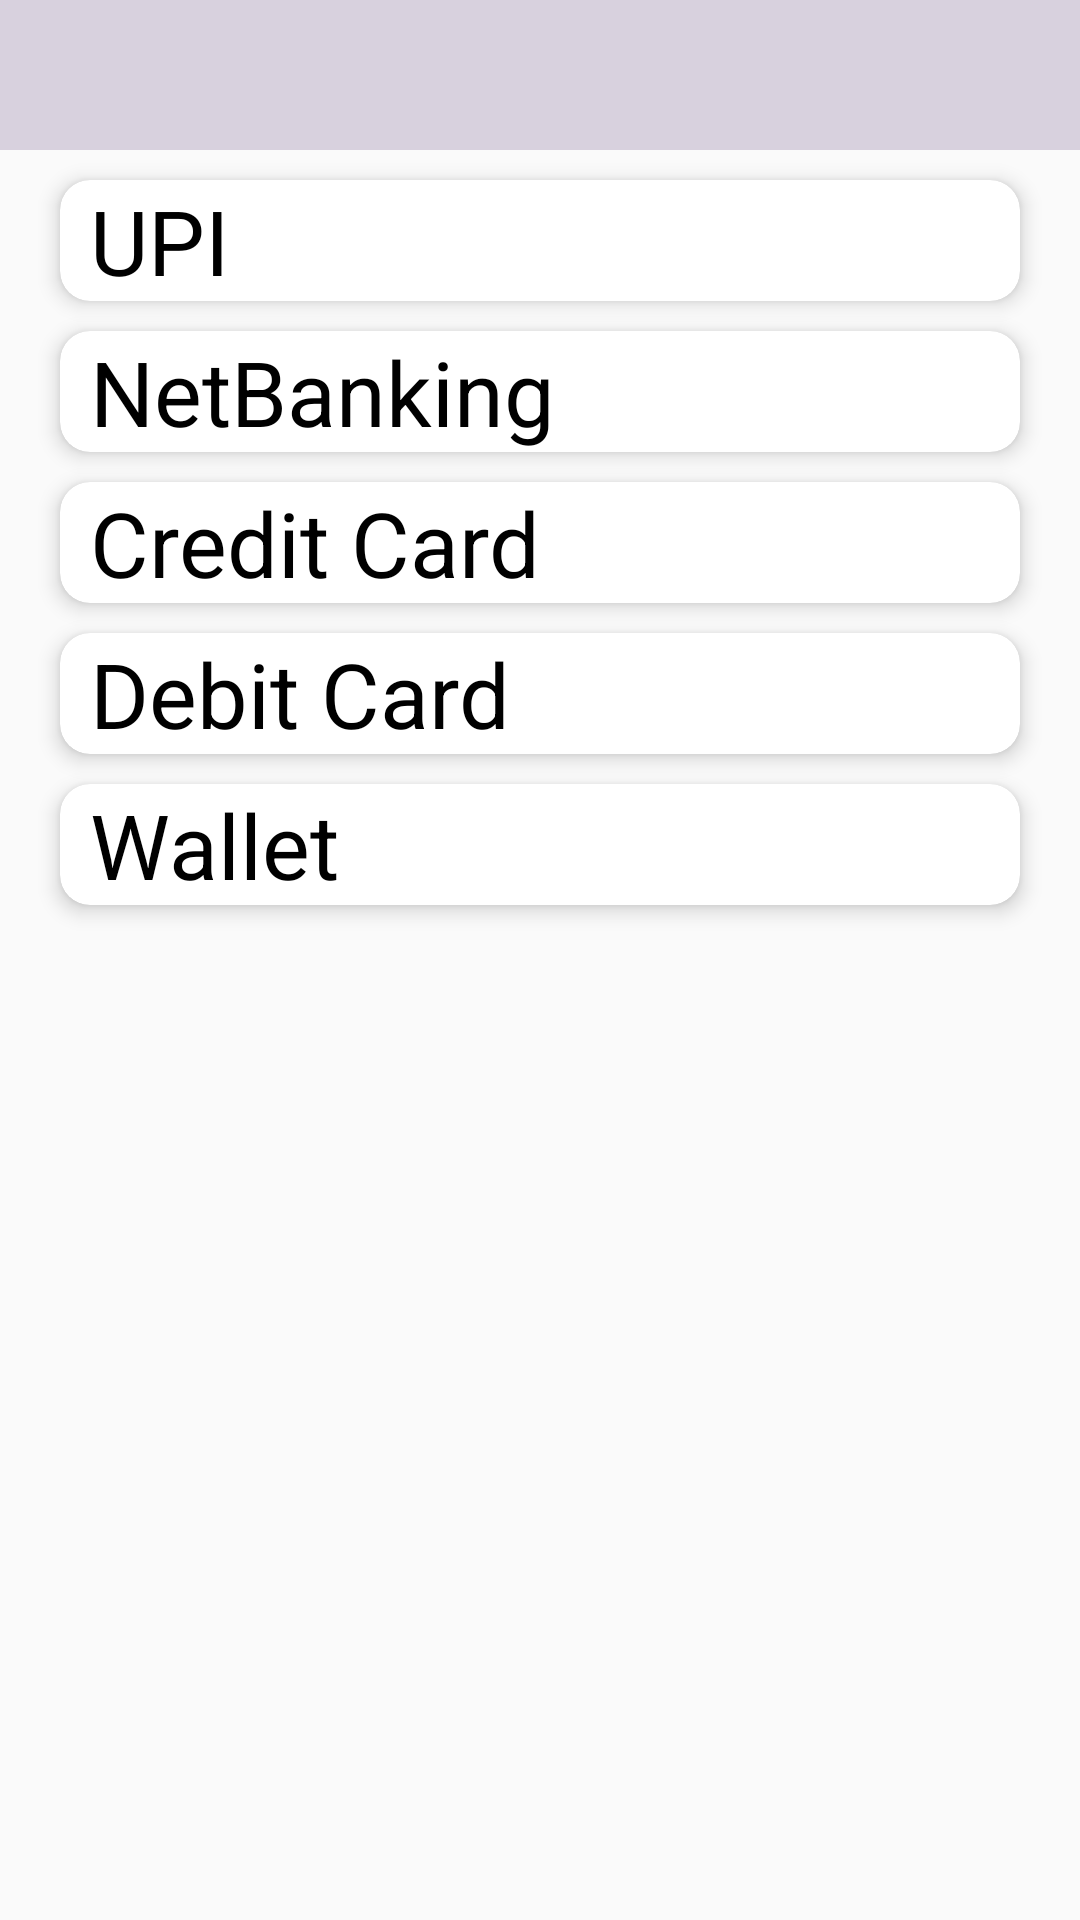

Layout XML and referenced resources for this Android screen:
<!-- AndroidManifest.xml: application theme AppTheme -->
<!-- res/layout/activity_booking_payment.xml -->
<?xml version="1.0" encoding="utf-8"?>
<RelativeLayout xmlns:android="http://schemas.android.com/apk/res/android"
    xmlns:app="http://schemas.android.com/apk/res-auto"
    xmlns:tools="http://schemas.android.com/tools"
    android:layout_width="match_parent"
    android:layout_height="match_parent"
    tools:context=".BookingPaymentActivity">

    <androidx.appcompat.widget.Toolbar
        android:id="@+id/maintoolbar"
        android:layout_width="match_parent"
        android:layout_height="50sp"
        android:background="@color/colorPrimary"
        android:theme="@style/toolbar"
        app:popupTheme="@style/ThemeOverlay.AppCompat.Light" />

    <LinearLayout
        android:layout_width="match_parent"
        android:layout_height="match_parent"
        android:layout_below="@+id/maintoolbar"
        android:orientation="vertical">

        <androidx.cardview.widget.CardView
            android:layout_width="match_parent"
            android:layout_height="wrap_content"
            android:layout_marginStart="20sp"
            android:layout_marginTop="10sp"
            android:layout_marginEnd="20sp"
            android:background="@color/colorPrimary"
            app:cardCornerRadius="10sp"
            app:cardElevation="4sp">

            <RelativeLayout
                android:layout_width="match_parent"
                android:layout_height="wrap_content"
                android:layout_marginStart="10sp"
                android:layout_marginEnd="10sp">

                <TextView
                    android:layout_width="match_parent"
                    android:layout_height="wrap_content"
                    android:text="@string/upi"
                    android:textColor="@color/black"
                    android:textSize="30sp"
                    android:id="@+id/upi_card"/>

                <ImageButton
                    android:layout_width="wrap_content"
                    android:layout_height="wrap_content"
                    android:src="@drawable/ic_baseline_expand_more_24"
                    android:layout_alignParentEnd="true"
                    android:background="@color/colorWhite"
                    android:layout_centerVertical="true"/>
            </RelativeLayout>

        </androidx.cardview.widget.CardView>

        <androidx.cardview.widget.CardView
            android:layout_width="match_parent"
            android:layout_height="wrap_content"
            android:layout_marginStart="20sp"
            android:layout_marginTop="10sp"
            android:layout_marginEnd="20sp"
            android:background="@color/colorPrimary"
            app:cardCornerRadius="10sp"
            app:cardElevation="4sp">

            <RelativeLayout
                android:layout_width="match_parent"
                android:layout_height="wrap_content"
                android:layout_marginStart="10sp"
                android:layout_marginEnd="10sp">

                <TextView
                    android:layout_width="match_parent"
                    android:layout_height="wrap_content"
                    android:text="@string/netbanking"
                    android:textColor="@color/black"
                    android:textSize="30sp"
                    android:id="@+id/netbanking_card" />

                <ImageButton
                    android:layout_width="wrap_content"
                    android:layout_height="wrap_content"
                    android:src="@drawable/ic_baseline_expand_more_24"
                    android:layout_alignParentEnd="true"
                    android:background="@color/colorWhite"
                    android:layout_centerVertical="true"/>
            </RelativeLayout>

        </androidx.cardview.widget.CardView>

        <androidx.cardview.widget.CardView
            android:layout_width="match_parent"
            android:layout_height="wrap_content"
            android:layout_marginStart="20sp"
            android:layout_marginTop="10sp"
            android:layout_marginEnd="20sp"
            android:background="@color/colorPrimary"
            app:cardCornerRadius="10sp"
            app:cardElevation="4sp">

            <RelativeLayout
                android:layout_width="match_parent"
                android:layout_height="wrap_content"
                android:layout_marginStart="10sp"
                android:layout_marginEnd="10sp">

                <TextView
                    android:layout_width="match_parent"
                    android:layout_height="wrap_content"
                    android:text="@string/credit_card"
                    android:textColor="@color/black"
                    android:textSize="30sp"
                    android:id="@+id/creditcard_card" />

                <ImageButton
                    android:layout_width="wrap_content"
                    android:layout_height="wrap_content"
                    android:src="@drawable/ic_baseline_expand_more_24"
                    android:layout_alignParentEnd="true"
                    android:background="@color/colorWhite"
                    android:layout_centerVertical="true"/>
            </RelativeLayout>

        </androidx.cardview.widget.CardView>

        <androidx.cardview.widget.CardView
            android:layout_width="match_parent"
            android:layout_height="wrap_content"
            android:layout_marginStart="20sp"
            android:layout_marginTop="10sp"
            android:layout_marginEnd="20sp"
            android:background="@color/colorPrimary"
            app:cardCornerRadius="10sp"
            app:cardElevation="4sp">

            <RelativeLayout
                android:layout_width="match_parent"
                android:layout_height="wrap_content"
                android:layout_marginStart="10sp"
                android:layout_marginEnd="10sp">

                <TextView
                    android:id="@+id/debitcard_card"
                    android:layout_width="match_parent"
                    android:layout_height="wrap_content"
                    android:text="@string/debit_card"
                    android:textColor="@color/black"
                    android:textSize="30sp" />

                <ImageButton
                    android:layout_width="wrap_content"
                    android:layout_height="wrap_content"
                    android:src="@drawable/ic_baseline_expand_more_24"
                    android:layout_alignParentEnd="true"
                    android:background="@color/colorWhite"
                    android:layout_centerVertical="true"/>
            </RelativeLayout>

        </androidx.cardview.widget.CardView>
        <androidx.cardview.widget.CardView
            android:layout_width="match_parent"
            android:layout_height="wrap_content"
            android:layout_marginStart="20sp"
            android:layout_marginTop="10sp"
            android:layout_marginEnd="20sp"
            android:background="@color/colorPrimary"
            android:id="@+id/walletCard"
            app:cardCornerRadius="10sp"
            app:cardElevation="4sp">

            <RelativeLayout
                android:layout_width="match_parent"
                android:layout_height="wrap_content"
                android:layout_marginStart="10sp"
                android:layout_marginEnd="10sp">

                <TextView
                    android:id="@+id/wallet_card"
                    android:layout_width="match_parent"
                    android:layout_height="wrap_content"
                    android:text="@string/wallet"
                    android:textColor="@color/black"
                    android:textSize="30sp" />

                <ImageButton
                    android:layout_width="wrap_content"
                    android:layout_height="wrap_content"
                    android:src="@drawable/ic_baseline_expand_more_24"
                    android:layout_alignParentEnd="true"
                    android:background="@color/colorWhite"
                    android:layout_centerVertical="true"/>
            </RelativeLayout>

        </androidx.cardview.widget.CardView>

    </LinearLayout>

</RelativeLayout>
<!-- resources referenced by this layout -->
<resources>
  <color name="black">#FF000000</color>
  <color name="colorPrimary">#D8D1DE</color>
  <color name="colorWhite">#ffffff</color>
  <string name="credit_card">Credit Card</string>
  <string name="debit_card">Debit Card</string>
  <string name="netbanking">NetBanking</string>
  <string name="upi">UPI</string>
  <string name="wallet">Wallet</string>
  <style name="toolbar" parent="Theme.AppCompat.Light.NoActionBar">
          <item name="android:textColorSecondary">@color/black</item>
      </style>
  <style name="AppTheme" parent="Theme.AppCompat.Light.NoActionBar">
          
          <item name="colorPrimary">@color/colorPrimary</item>
          <item name="colorPrimaryDark">@color/colorBlue</item>
          <item name="colorAccent">@color/colorAccent</item>
      </style>
  <color name="colorBlue">#2FB4FF</color>
  <color name="colorAccent">#D81B60</color>
</resources>
